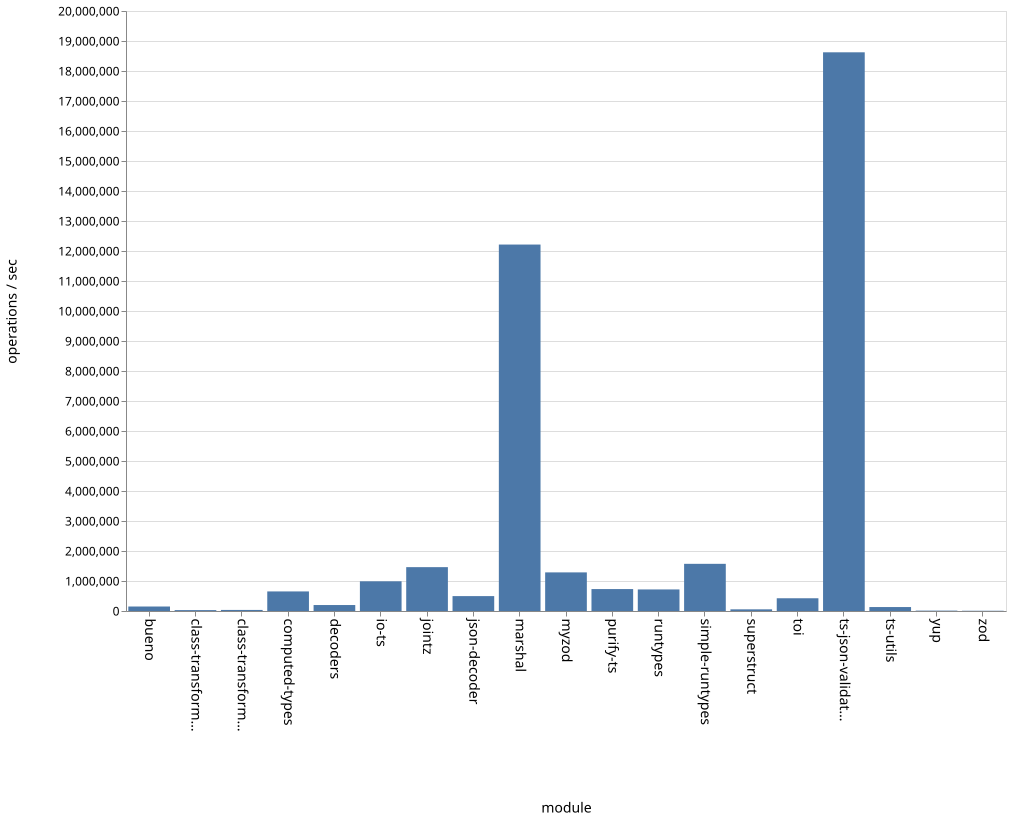

Values plotted in this chart, from the file beside it:
name, ops
bueno, 149581
class-transformer-validator-async, 29969
class-transformer-validator-sync, 35558
computed-types, 652422
decoders, 198931
io-ts, 989924
jointz, 1461931
json-decoder, 496638
marshal, 12214930
myzod, 1287071
purify-ts, 731166
runtypes, 718804
simple-runtypes, 1572403
superstruct, 55438
toi, 424708
ts-json-validator, 18623224
ts-utils, 131778
yup, 12944
zod, 8079
